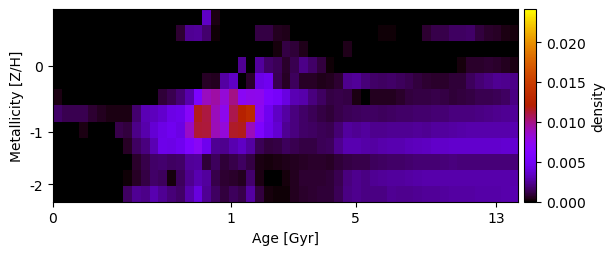

Values plotted in this chart, from the file beside it:
-3.087436614895568383e-26, 7.134537208480383116e-26, -6.494260244857849527e-26, 2.168404637931414242e-19, 2.168403766215796459e-19, -2.168400498679424119e-19, 2.168404722324585403e-19, 8.673625910867223999e-19, -1.301042486291195127e-18, -2.168396309154568324e-19, -2.168401191248228056e-19, 2.168405735414427108e-19, -6.505211095167635613e-19, 2.168404721117139513e-19, -4.336810089755686527e-19, -4.336804916063770522e-19, 1.696516070307060421e-29, 3.482449873742939853e-03, 3.171014833668116630e-04, 2.168401197402377582e-19, -1.517882515971118709e-18, 8.673627149894173975e-19, -2.168412257633538451e-19, 2.168404418636576423e-19
-2.168406988458538850e-19, 2.168401912801895118e-19, 1.517881967748424292e-18, 1.084202272060524716e-18, 7.570294682897425536e-25, 6.505197548667546855e-19, -1.517883447234080890e-18, 1.084203101764145363e-18, 1.033990420857324710e-24, -8.915269122904140594e-25, -1.084202245814364739e-18, 2.168413582345187245e-19, 6.505219287156364085e-19, -4.336812255366425158e-19, 8.315736062406149480e-04, 2.384548193763063543e-03, 2.527858010972939586e-03, 1.707550175761088146e-03, 1.112785100264164598e-04, 1.301042788106295592e-18, 2.168403895246020944e-18, -5.923860621534431868e-26, 5.859053779249619104e-26, 1.128950614759533086e-03
-1.517883185125812030e-18, -3.252606045953294457e-18, -7.368978020404111110e-25, -2.168407196573956158e-19, 2.602083708876086326e-18, -6.505204414079008529e-19, -2.168400017901559956e-19, -4.336816314626285340e-19, 3.469447191982980374e-18, -2.168405249654922458e-19, 8.673627799922986263e-19, 2.602085499602878211e-18, 1.301042880282394540e-18, 2.168405016434738695e-19, -6.505213548141568347e-19, -4.336807981794715554e-19, -1.084201983411697842e-18, 6.505210126713787152e-19, 1.084202151606732100e-18, 6.505206095344798572e-19, 8.673610823210630129e-19, 2.168404558828040978e-18, -8.673622155150474494e-19, 2.168406800612200019e-19
-2.168397781925657804e-19, 4.336801424610869924e-19, -1.301042601012443205e-18, 1.084201595956067547e-18, 1.084201302816926726e-18, -2.168403512125109680e-18, -1.951565177567390740e-18, -6.505212909936223913e-19, -8.673620353921035036e-19, -1.301043457202160611e-18, 1.517882666050990726e-18, 1.084201060168092631e-18, 2.602087167794038307e-18, -2.602083902913575601e-18, 8.673607956765788761e-19, 2.168403679769526922e-19, -8.673611757481475415e-19, 2.502579520907266390e-25, 2.116279151450957415e-26, -2.168401066814263646e-19, -1.301041878643274764e-18, 2.418736284957052202e-03, -8.673615095008753255e-19, 2.633767366744383092e-03
-1.734723041814725569e-18, -8.673607373943911960e-19, 8.673613543658092948e-19, -2.168407040015676720e-19, -2.385244594662512513e-18, -1.301041994238576294e-18, 2.385243499720306607e-18, -2.168403398453340214e-19, 2.168413998983500971e-19, -8.673618138025820746e-19, -3.469446307031848883e-18, -1.517882101924851215e-18, -4.336807684166255143e-19, -2.168402601905046620e-19, 1.979167831378271311e-25, 4.336808935143226312e-19, 5.049824429730381241e-26, 6.109588144950442055e-04, 5.407191181000347950e-04, 2.695547048849678603e-03, 3.456617032009445378e-03, 0.000000000000000000e+00, 6.714949086183717502e-04, 4.350147401583718924e-03
3.579505703849675019e-04, 7.986370383495004814e-28, -1.438169545164953828e-25, 6.505215767277457324e-19, -2.168409746341444073e-19, 2.168399866997003630e-19, -3.903127443573419739e-18, 2.602085531533395382e-18, -1.084202753736321987e-18, -2.168405036397792392e-18, 2.168403716474746249e-18, -8.139454894864730039e-26, 9.331034168554850402e-04, 1.308793008647798559e-03, 1.859840715452556331e-03, 2.843424321949721868e-03, 5.830078434892820363e-03, 8.834711084851603474e-03, 9.417370815935761225e-03, 8.210045449537918191e-03, 9.973034060286649349e-03, 7.130756262216141408e-03, 7.594006969304453042e-03, 7.539520451917168693e-03
1.674959471940056432e-03, 1.319476614388633050e-03, 1.239778079407858518e-03, 1.236572970079296858e-03, 8.020936274513962121e-04, 5.600499264648444754e-04, 3.366144121091121889e-04, 3.563090442154043073e-04, 3.275814102810515574e-04, 1.744020514678408388e-03, 3.039867948576583517e-03, 3.215879994285384541e-03, 3.632858013517731733e-03, 4.375348002385530399e-03, 4.620070312569066542e-03, 6.874526087759501650e-03, 1.165501431419267708e-02, 1.106268941941088504e-02, 8.927234747990399691e-03, 7.501665697956065582e-03, 1.094015597887511120e-02, 1.229247110754039252e-02, 1.322714391292122843e-02, 7.191405730750368742e-03
-6.505216029051624332e-19, 6.505211983714169199e-19, 4.925073775482718703e-25, 3.762951810098085566e-04, 2.760959084958737505e-05, 6.118817367633194277e-27, 9.259233609830344169e-05, 1.171543125527314605e-03, 9.479776951266180715e-04, 2.215288680653452157e-03, 2.830732726282789418e-03, 3.800573905080252297e-03, 4.426563474822330438e-03, 4.734778615942133485e-03, 4.282864625595904882e-03, 8.673558757828154012e-03, 1.125527003298219114e-02, 1.122384609869122446e-02, 8.987582947094877386e-03, 8.180781390592245864e-03, 1.147602176769165448e-02, 1.166534991475439050e-02, 8.950296609865788025e-03, 6.006459759784364347e-03
1.517883079168640668e-18, -2.168410102132307025e-19, 8.428761822540201193e-27, 4.336802484267671125e-19, 1.588762092255827304e-25, -4.106039707388926883e-27, -1.289906506597363107e-25, 8.673612658640788429e-19, 6.577914751975154697e-04, 1.591595194409952882e-03, 2.027194423151548047e-03, 3.054276783510341542e-03, 4.528196076503200433e-03, 4.375761090531732865e-03, 4.750130485100923818e-03, 5.998927646220868735e-03, 7.003361540336299623e-03, 4.687998892732160409e-03, 2.375215504883516036e-03, 2.300225552089396261e-03, 2.967433278794501163e-03, 3.442801181851956778e-03, 2.716920572970423983e-03, 1.379746284637603472e-03
2.168397222757051578e-19, 5.720415489733485379e-26, -3.807259804418962786e-25, -2.168406200908666623e-19, 4.398271590887205980e-27, -7.652430143017262175e-26, 2.168406034088903887e-19, -6.505214853634641967e-19, -1.348235065473052198e-25, 7.314940587533986984e-04, 1.169727742227629581e-03, 1.684554256926838745e-03, 1.739067096838146182e-03, 1.552503492315342355e-03, 1.623388065938556613e-03, 2.472974711668592725e-03, 2.636266909823721527e-03, 9.393687055857227654e-04, 1.446327026245075630e-03, 9.049669891257207778e-04, 1.133615988551650404e-03, 1.553780929340868198e-03, 1.039950787940481297e-03, 3.194771081460648344e-04
2.168400854620022828e-19, 4.336811325523675111e-19, 3.901557657888032146e-25, 1.413491446506436850e-25, -4.066288616289972372e-26, -4.336809168387661867e-19, 2.982028854791841802e-25, -4.336802096481994119e-19, 1.540106373038051583e-04, 6.121235266246669504e-04, 1.053959276045697080e-03, 1.615138949698463004e-03, 1.468345504637467470e-03, 2.212663655257708032e-04, 1.467911052741200208e-03, 2.331246794740520281e-03, 3.017126023646476887e-03, 2.576181463391307401e-03, 1.212322583449180514e-03, 7.571315969103065277e-04, 7.526126661069248774e-04, 4.947557574421166662e-04, 1.768557096244816398e-03, 3.236247512081028878e-04
-1.517882605290588423e-18, -1.434791690688233243e-25, -4.336806516089407316e-19, 6.386906382456468704e-05, 4.336803670096877400e-19, -2.168398422616450701e-19, -2.168406094495571888e-19, 4.336811344063014756e-19, 1.562511388696040783e-03, 2.371677567568582397e-03, 2.203290342909198975e-03, 2.941701675482614846e-03, 2.410902691684499964e-03, 1.900098025419662056e-03, 1.688578825154071848e-03, 2.832795357015575020e-03, 4.147482135718477333e-03, 2.421377581315962979e-03, 1.511114251607043827e-03, 9.513524580303298452e-04, 1.471410805362570072e-03, 1.212526939130156899e-03, 2.662477739232635941e-03, 1.013926050718451420e-03
